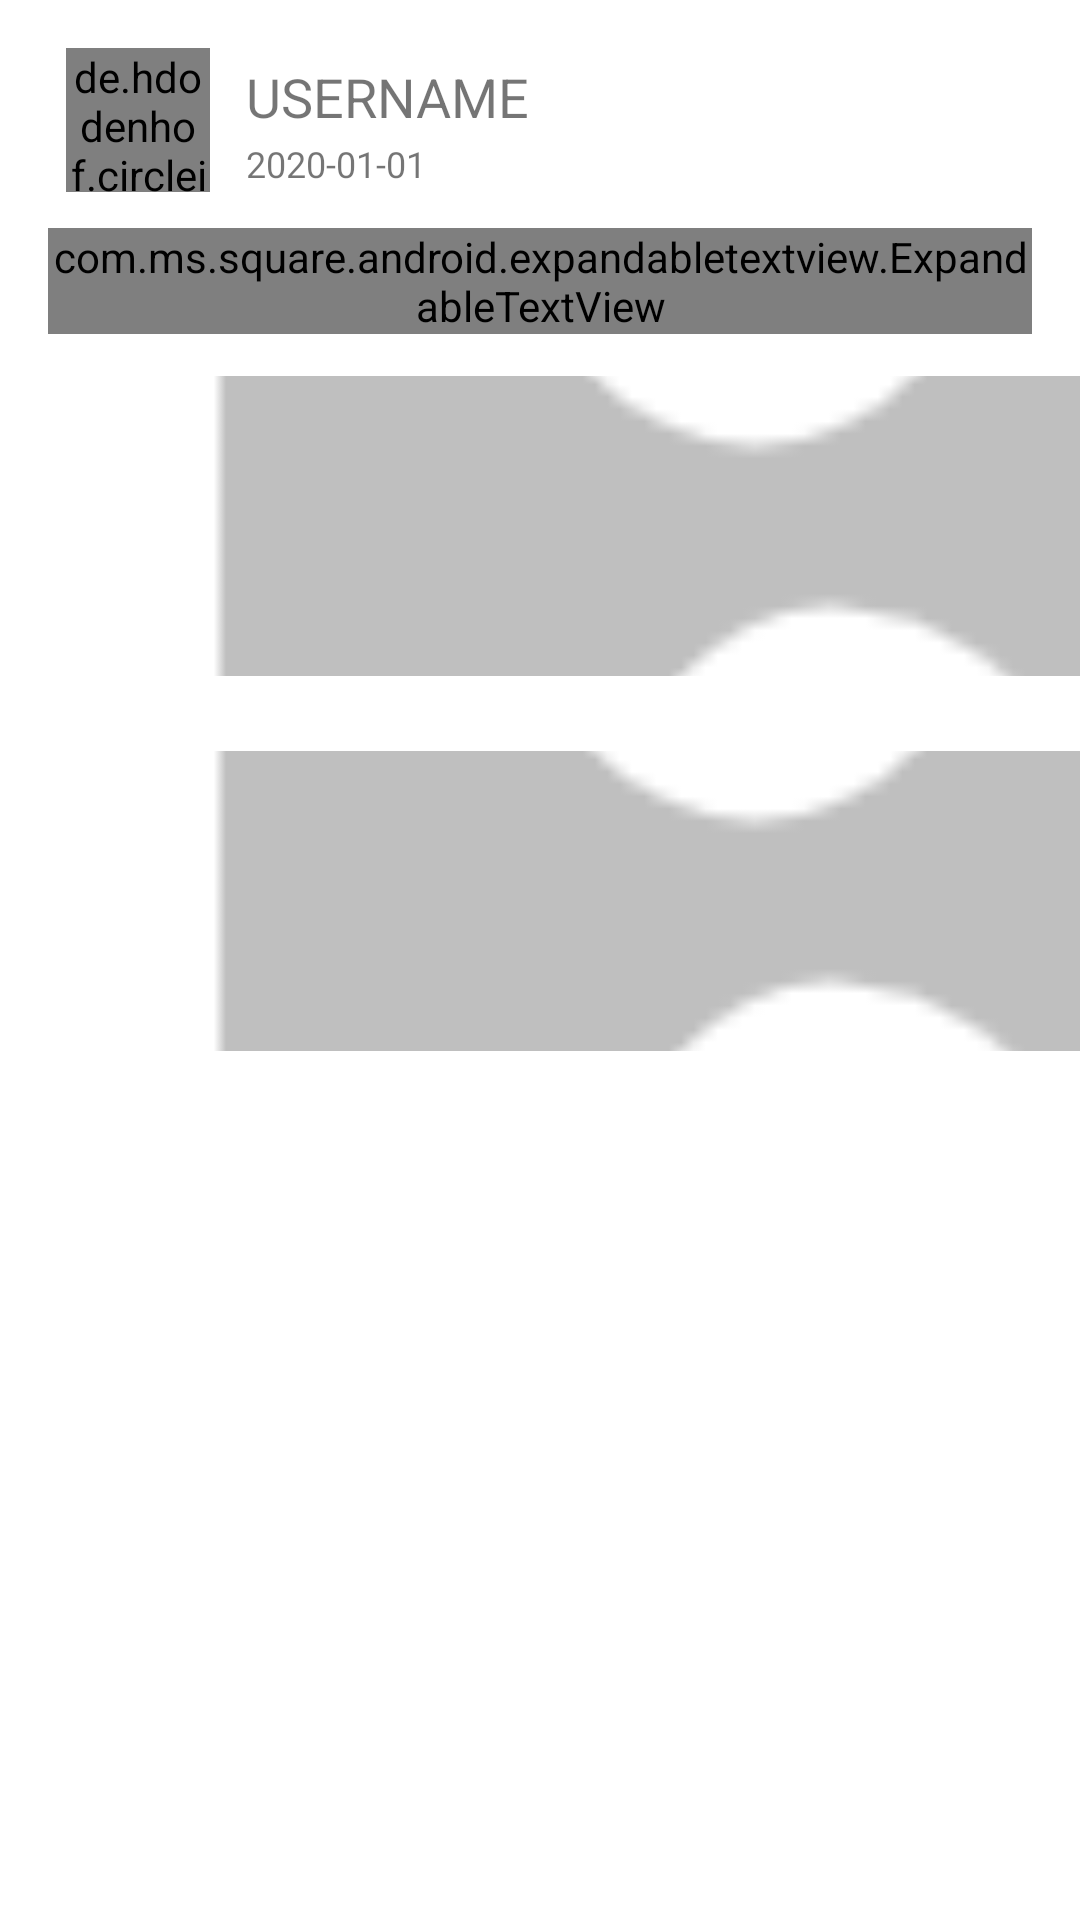

Android layout source for this screen:
<!-- AndroidManifest.xml: application theme AppTheme -->
<!-- res/layout/listitem_blog.xml -->
<?xml version="1.0" encoding="utf-8"?>
<androidx.constraintlayout.widget.ConstraintLayout xmlns:android="http://schemas.android.com/apk/res/android"
    xmlns:tools="http://schemas.android.com/tools"
    xmlns:app="http://schemas.android.com/apk/res-auto"
    android:layout_width="match_parent"
    android:layout_height="wrap_content"
    android:background="@color/white">

    <de.hdodenhof.circleimageview.CircleImageView
        android:id="@+id/blog_header_image"
        android:layout_width="48dp"
        android:layout_height="48dp"
        android:layout_marginStart="22dp"
        android:layout_marginTop="16dp"
        android:src="@drawable/img_default_header2"
        app:civ_border_color="#FF000000"
        app:civ_border_width="1dp"
        app:layout_constraintStart_toStartOf="parent"
        app:layout_constraintTop_toTopOf="parent" />

    <TextView
        android:id="@+id/tv_blog_username"
        android:layout_width="wrap_content"
        android:layout_height="wrap_content"
        android:layout_marginStart="12dp"
        android:layout_marginTop="4dp"
        android:text="USERNAME"
        android:textSize="18sp"
        app:layout_constraintStart_toEndOf="@+id/blog_header_image"
        app:layout_constraintTop_toTopOf="@+id/blog_header_image" />

    <TextView
        android:id="@+id/tv_blog_deliverTime"
        android:layout_width="wrap_content"
        android:layout_height="wrap_content"
        android:layout_marginTop="2dp"
        android:text="2020-01-01"
        android:textSize="12sp"
        app:layout_constraintStart_toStartOf="@+id/tv_blog_username"
        app:layout_constraintTop_toBottomOf="@+id/tv_blog_username" />

    <com.ms.square.android.expandabletextview.ExpandableTextView
        android:id="@+id/expand_text_view"
        android:layout_width="match_parent"
        android:layout_height="wrap_content"
        android:layout_marginStart="16dp"
        android:layout_marginTop="12dp"
        android:layout_marginEnd="16dp"
        app:animDuration="200"
        app:layout_constraintEnd_toEndOf="parent"
        app:layout_constraintStart_toStartOf="parent"
        app:layout_constraintTop_toBottomOf="@+id/blog_header_image"
        app:maxCollapsedLines="4">

        <TextView
            android:id="@id/expandable_text"
            android:layout_width="match_parent"
            android:layout_height="wrap_content"
            android:layout_marginLeft="4dp"
            android:layout_marginRight="4dp"
            android:layout_marginBottom="8dp"
            android:textColor="#666666"
            android:textSize="16sp" />

        <ImageButton
            android:id="@id/expand_collapse"
            android:layout_width="wrap_content"
            android:layout_height="wrap_content"
            android:layout_gravity="right|bottom"
            android:background="@android:color/transparent"
            android:paddingLeft="16dp"
            android:paddingRight="16dp"
            android:paddingTop="0dp"
            android:paddingBottom="4dp" />
    </com.ms.square.android.expandabletextview.ExpandableTextView>

    <GridLayout
        android:layout_width="match_parent"
        android:layout_height="wrap_content"
        android:columnCount="3"
        android:orientation="horizontal"
        android:layout_gravity="start"
        android:rowCount="2"
        android:layout_marginTop="8dp"
        android:layout_marginBottom="8dp"
        app:layout_constraintTop_toBottomOf="@+id/expand_text_view"
        tools:layout_editor_absoluteX="0dp">

        <ImageView
            android:id="@+id/blog_image1"
            android:layout_width="100dp"
            android:layout_height="100dp"
            android:tag="img1"
            android:layout_columnWeight="1"
            android:layout_marginLeft="20dp"
            android:layout_marginTop="6dp"
            android:layout_marginRight="10dp"
            android:layout_marginBottom="20dp"
            android:scaleType="centerCrop"
            app:srcCompat="@drawable/img_default_content" />

        <ImageView
            android:id="@+id/blog_image2"
            android:layout_width="100dp"
            android:layout_height="100dp"
            android:layout_columnWeight="1"
            android:layout_marginTop="6dp"
            android:layout_marginBottom="20dp"
            android:layout_marginLeft="10dp"
            android:layout_marginRight="10dp"
            android:tag="img2"
            android:visibility="visible"
            android:scaleType="centerCrop"
            app:srcCompat="@drawable/img_default_content" />

        <ImageView
            android:id="@+id/blog_image3"
            android:layout_width="100dp"
            android:layout_height="100dp"
            android:layout_columnWeight="1"
            android:layout_marginTop="6dp"
            android:layout_marginRight="20dp"
            android:layout_marginBottom="20dp"
            android:layout_marginLeft="10dp"
            android:tag="img3"
            android:visibility="visible"
            android:scaleType="centerCrop"
            app:srcCompat="@drawable/img_default_content" />

        <ImageView
            android:id="@+id/blog_image4"
            android:layout_width="100dp"
            android:layout_height="100dp"
            android:layout_columnWeight="1"
            android:layout_marginLeft="20dp"
            android:layout_marginTop="5dp"
            android:layout_marginBottom="20dp"
            android:layout_marginRight="10dp"
            android:tag="img4"
            android:visibility="visible"
            android:scaleType="centerCrop"
            app:srcCompat="@drawable/img_default_content" />

        <ImageView
            android:id="@+id/blog_image5"
            android:layout_width="100dp"
            android:layout_height="100dp"
            android:layout_columnWeight="1"
            android:layout_marginTop="5dp"
            android:layout_marginBottom="20dp"
            android:layout_marginLeft="10dp"
            android:layout_marginRight="10dp"
            android:tag="img5"
            android:visibility="visible"
            android:scaleType="centerCrop"
            app:srcCompat="@drawable/img_default_content" />

        <ImageView
            android:id="@+id/blog_image6"
            android:layout_width="100dp"
            android:layout_height="100dp"
            android:layout_columnWeight="1"
            android:layout_marginTop="5dp"
            android:layout_marginRight="20dp"
            android:layout_marginBottom="20dp"
            android:layout_marginLeft="10dp"
            android:tag="img6"
            android:visibility="visible"
            android:scaleType="centerCrop"
            app:srcCompat="@drawable/img_default_content" />
    </GridLayout>

</androidx.constraintlayout.widget.ConstraintLayout>
<!-- resources referenced by this layout -->
<resources>
  <color name="white">#FFFFFF</color>
  <!-- drawable img_default_content: png bitmap (drawable, 4331 bytes) -->
  <!-- drawable img_default_header2: png bitmap (drawable, 8140 bytes) -->
  <style name="AppTheme" parent="Theme.AppCompat.Light.NoActionBar">
          
          <item name="colorPrimary">@color/colorPrimary</item>
          <item name="colorPrimaryDark">@color/colorPrimaryDark</item>
          <item name="colorAccent">@color/colorAccent</item>
      </style>
  <color name="colorPrimary">#6200EE</color>
  <color name="colorPrimaryDark">#3700B3</color>
  <color name="colorAccent">#03DAC5</color>
</resources>
